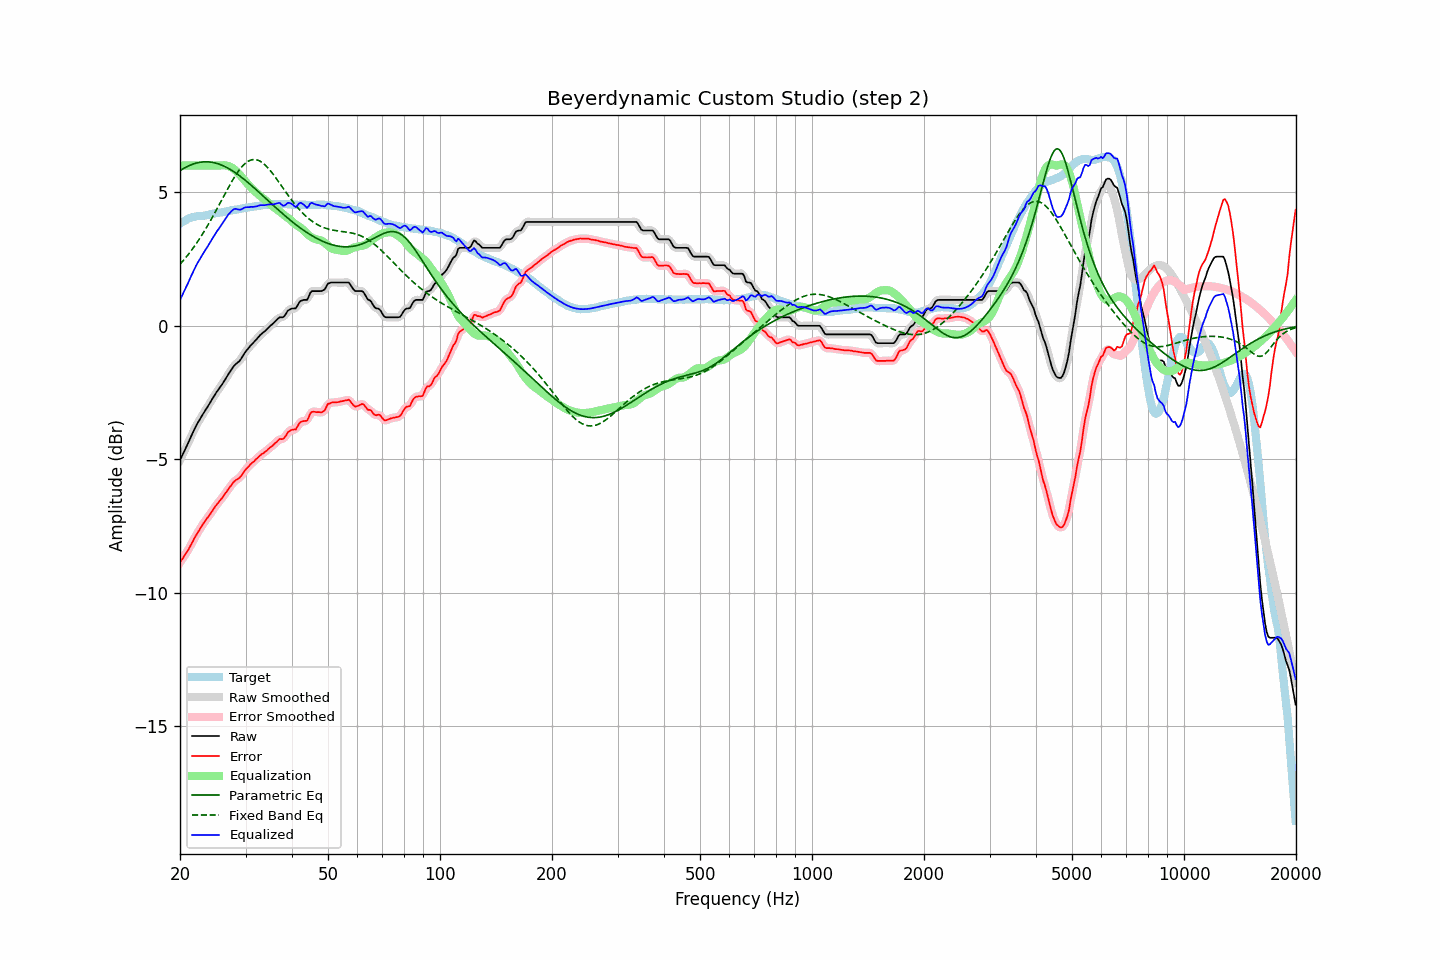

Source data for this figure (header and first rows):
frequency, raw, error, smoothed, error_smoothed, equalization, parametric_eq, fixed_band_eq, equalized_raw, equalized_smoothed, target
20.00, -5.03, -8.86, -5.03, -8.86, 6.00, 5.81, 2.31, 0.97, 0.97, 3.83
20.20, -4.90, -8.77, -4.90, -8.77, 6.00, 5.85, 2.37, 1.10, 1.10, 3.87
20.40, -4.78, -8.69, -4.78, -8.68, 6.00, 5.88, 2.44, 1.22, 1.22, 3.91
20.61, -4.65, -8.58, -4.65, -8.59, 6.00, 5.92, 2.51, 1.35, 1.35, 3.93
20.81, -4.52, -8.49, -4.52, -8.50, 6.00, 5.95, 2.58, 1.48, 1.48, 3.97
21.02, -4.40, -8.41, -4.39, -8.39, 6.00, 5.98, 2.66, 1.60, 1.61, 4.01
21.23, -4.26, -8.29, -4.26, -8.29, 6.00, 6.01, 2.74, 1.74, 1.74, 4.03
21.44, -4.13, -8.18, -4.13, -8.18, 6.00, 6.03, 2.81, 1.87, 1.87, 4.05
21.66, -4.00, -8.07, -4.00, -8.06, 6.00, 6.05, 2.90, 2.00, 2.00, 4.07
21.87, -3.87, -7.95, -3.87, -7.95, 6.00, 6.07, 2.98, 2.13, 2.13, 4.08
22.09, -3.75, -7.85, -3.75, -7.85, 6.00, 6.09, 3.07, 2.25, 2.25, 4.10
22.31, -3.64, -7.75, -3.64, -7.75, 6.00, 6.11, 3.15, 2.36, 2.36, 4.11
22.54, -3.54, -7.65, -3.54, -7.65, 6.00, 6.12, 3.25, 2.46, 2.46, 4.11
22.76, -3.44, -7.56, -3.44, -7.55, 6.00, 6.13, 3.34, 2.56, 2.56, 4.12
22.99, -3.33, -7.45, -3.34, -7.45, 6.00, 6.14, 3.43, 2.67, 2.66, 4.12
23.22, -3.24, -7.37, -3.24, -7.36, 6.00, 6.14, 3.53, 2.76, 2.76, 4.13
23.45, -3.14, -7.28, -3.14, -7.28, 6.00, 6.14, 3.63, 2.86, 2.86, 4.14
23.69, -3.05, -7.20, -3.05, -7.20, 6.00, 6.14, 3.73, 2.95, 2.95, 4.15
23.92, -2.95, -7.11, -2.95, -7.12, 6.00, 6.14, 3.84, 3.05, 3.05, 4.17
24.16, -2.85, -7.03, -2.85, -7.03, 6.00, 6.13, 3.94, 3.15, 3.15, 4.18
24.40, -2.75, -6.94, -2.75, -6.94, 6.00, 6.12, 4.05, 3.25, 3.25, 4.19
24.65, -2.65, -6.84, -2.65, -6.85, 6.00, 6.11, 4.16, 3.35, 3.35, 4.19
24.89, -2.55, -6.76, -2.55, -6.76, 6.00, 6.10, 4.27, 3.45, 3.45, 4.21
25.14, -2.46, -6.68, -2.46, -6.68, 6.00, 6.08, 4.38, 3.54, 3.54, 4.22
25.39, -2.38, -6.61, -2.38, -6.61, 6.00, 6.06, 4.49, 3.62, 3.62, 4.23
25.65, -2.29, -6.53, -2.29, -6.54, 6.00, 6.04, 4.61, 3.71, 3.71, 4.24
25.91, -2.21, -6.46, -2.21, -6.46, 6.01, 6.02, 4.72, 3.80, 3.80, 4.25
26.16, -2.12, -6.38, -2.12, -6.38, 6.01, 5.99, 4.83, 3.89, 3.90, 4.26
26.43, -2.02, -6.29, -2.02, -6.29, 6.01, 5.96, 4.95, 3.99, 3.99, 4.27
26.69, -1.92, -6.21, -1.92, -6.21, 6.00, 5.93, 5.06, 4.08, 4.08, 4.29
26.96, -1.82, -6.12, -1.82, -6.12, 5.98, 5.90, 5.17, 4.16, 4.16, 4.30
27.23, -1.73, -6.04, -1.73, -6.04, 5.96, 5.86, 5.28, 4.23, 4.23, 4.31
27.50, -1.64, -5.97, -1.64, -5.96, 5.93, 5.83, 5.38, 4.29, 4.29, 4.33
27.77, -1.55, -5.88, -1.55, -5.88, 5.89, 5.79, 5.48, 4.35, 4.34, 4.33
28.05, -1.47, -5.82, -1.48, -5.82, 5.85, 5.75, 5.58, 4.38, 4.37, 4.35
28.33, -1.42, -5.76, -1.42, -5.77, 5.79, 5.71, 5.68, 4.38, 4.37, 4.35
28.62, -1.37, -5.73, -1.37, -5.73, 5.73, 5.67, 5.76, 4.36, 4.36, 4.36
28.90, -1.32, -5.69, -1.31, -5.68, 5.67, 5.62, 5.85, 4.35, 4.35, 4.37
29.19, -1.24, -5.62, -1.23, -5.62, 5.60, 5.57, 5.92, 4.36, 4.36, 4.38
29.48, -1.14, -5.54, -1.14, -5.54, 5.53, 5.53, 5.99, 4.39, 4.39, 4.40
29.78, -1.04, -5.45, -1.04, -5.45, 5.46, 5.48, 6.05, 4.42, 4.42, 4.41
30.08, -0.95, -5.37, -0.96, -5.38, 5.39, 5.43, 6.10, 4.44, 4.43, 4.42
30.38, -0.88, -5.31, -0.88, -5.31, 5.32, 5.38, 6.15, 4.44, 4.44, 4.43
30.68, -0.81, -5.25, -0.81, -5.24, 5.25, 5.33, 6.18, 4.44, 4.45, 4.44
30.99, -0.73, -5.18, -0.74, -5.19, 5.19, 5.28, 6.20, 4.45, 4.45, 4.45
31.30, -0.67, -5.13, -0.67, -5.13, 5.12, 5.22, 6.22, 4.45, 4.45, 4.45
31.61, -0.61, -5.08, -0.61, -5.07, 5.07, 5.17, 6.23, 4.46, 4.46, 4.47
31.93, -0.54, -5.01, -0.54, -5.02, 5.01, 5.12, 6.22, 4.47, 4.47, 4.47
32.24, -0.48, -4.96, -0.48, -4.96, 4.96, 5.06, 6.21, 4.48, 4.48, 4.48
32.57, -0.41, -4.90, -0.41, -4.90, 4.91, 5.01, 6.19, 4.50, 4.50, 4.49
32.89, -0.34, -4.85, -0.35, -4.85, 4.86, 4.95, 6.16, 4.52, 4.51, 4.51
33.22, -0.29, -4.80, -0.29, -4.80, 4.81, 4.90, 6.12, 4.52, 4.52, 4.51
33.55, -0.24, -4.76, -0.24, -4.76, 4.76, 4.84, 6.07, 4.52, 4.52, 4.53
33.89, -0.19, -4.71, -0.19, -4.72, 4.71, 4.79, 6.02, 4.52, 4.52, 4.52
34.23, -0.13, -4.67, -0.13, -4.67, 4.66, 4.73, 5.96, 4.53, 4.53, 4.54
34.57, -0.07, -4.61, -0.07, -4.61, 4.61, 4.68, 5.89, 4.54, 4.54, 4.54
34.92, -0.01, -4.56, -0.01, -4.56, 4.56, 4.62, 5.82, 4.55, 4.55, 4.55
35.27, 0.04, -4.52, 0.04, -4.51, 4.51, 4.57, 5.75, 4.55, 4.55, 4.56
35.62, 0.09, -4.46, 0.09, -4.46, 4.46, 4.51, 5.67, 4.54, 4.55, 4.55
35.97, 0.15, -4.40, 0.15, -4.41, 4.41, 4.46, 5.59, 4.56, 4.56, 4.55
... 635 more rows
